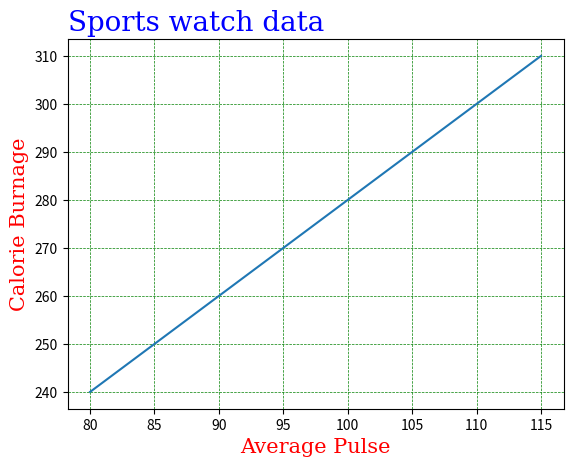

Here is the Python script that generated this plot:
import matplotlib.pyplot as plt
import numpy as np

x1 = np.array([80,85,90,95,100,105,110,115])
y1 = np.array([240,250,260,270,280,290,300,310])

font1 = {'family':'serif','color':'blue','size':20}
font2 = {'family':'serif','color':'red','size':15}

plt.title("Sports watch data",fontdict=font1,loc='left')
plt.xlabel("Average Pulse",fontdict=font2)
plt.ylabel("Calorie Burnage",fontdict=font2)
plt.plot(x1,y1)
plt.grid(color ='green', linestyle ='--', linewidth = 0.5)
plt.savefig('graph_plotting.png')
plt.show()
